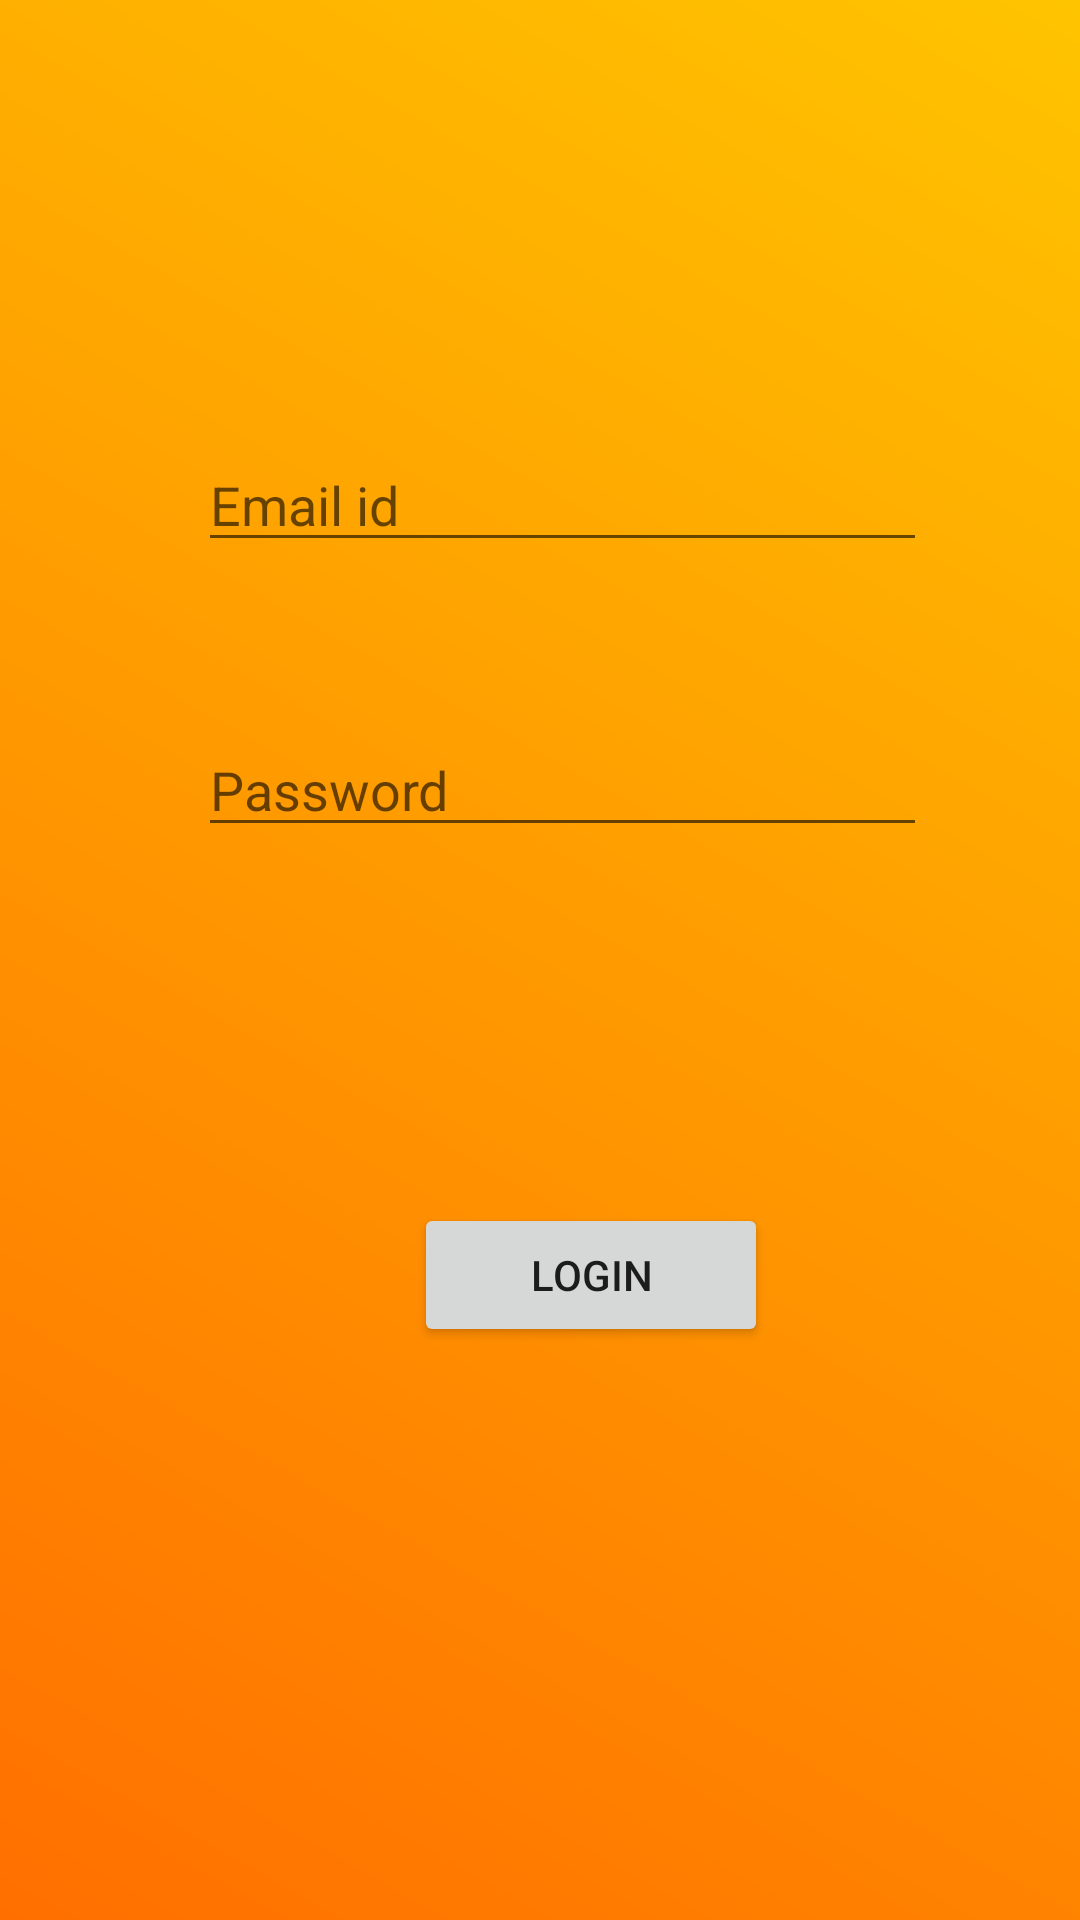

Reconstruct the res/layout file that produces this screen, plus the resources it refers to.
<!-- AndroidManifest.xml: fallback theme Theme.MaterialComponents.DayNight.NoActionBar -->
<!-- res/layout/activity_adminlogin.xml -->
<?xml version="1.0" encoding="utf-8"?>
<RelativeLayout xmlns:android="http://schemas.android.com/apk/res/android"
    xmlns:app="http://schemas.android.com/apk/res-auto"
    xmlns:tools="http://schemas.android.com/tools"
    android:layout_width="match_parent"
    android:layout_height="match_parent"
    android:background="@drawable/gradaf"
    tools:context=".adminlogin">


    <EditText
        android:id="@+id/editText2"
        android:layout_width="243dp"
        android:layout_height="wrap_content"
        android:layout_alignParentStart="true"
        android:layout_alignParentTop="true"
        android:layout_marginStart="66dp"
        android:layout_marginTop="146dp"
        android:ems="10"
        android:inputType="textPersonName"
        android:hint="Email id" />

    <EditText
        android:id="@+id/editText3"
        android:layout_width="243dp"
        android:layout_height="wrap_content"
        android:layout_alignParentStart="true"
        android:layout_alignParentTop="true"
        android:layout_marginStart="66dp"
        android:layout_marginTop="241dp"
        android:ems="10"
        android:inputType="textPersonName"
        android:hint="Password" />

    <Button
        android:id="@+id/button3"
        android:layout_width="118dp"
        android:layout_height="wrap_content"
        android:layout_alignParentStart="true"
        android:layout_alignParentBottom="true"
        android:layout_centerHorizontal="true"
        android:layout_marginStart="138dp"
        android:layout_marginBottom="191dp"
        android:padding="10dp"
        android:text="Login" />

</RelativeLayout>
<!-- resources referenced by this layout -->
<resources>
  <!-- drawable gradaf (drawable) -->
  <?xml version="1.0" encoding="utf-8"?>
  <shape xmlns:android="http://schemas.android.com/apk/res/android">
      <gradient
          android:angle="45"
          android:endColor="#FFC400"
          android:startColor="#FF6F00" />
  </shape>
</resources>
